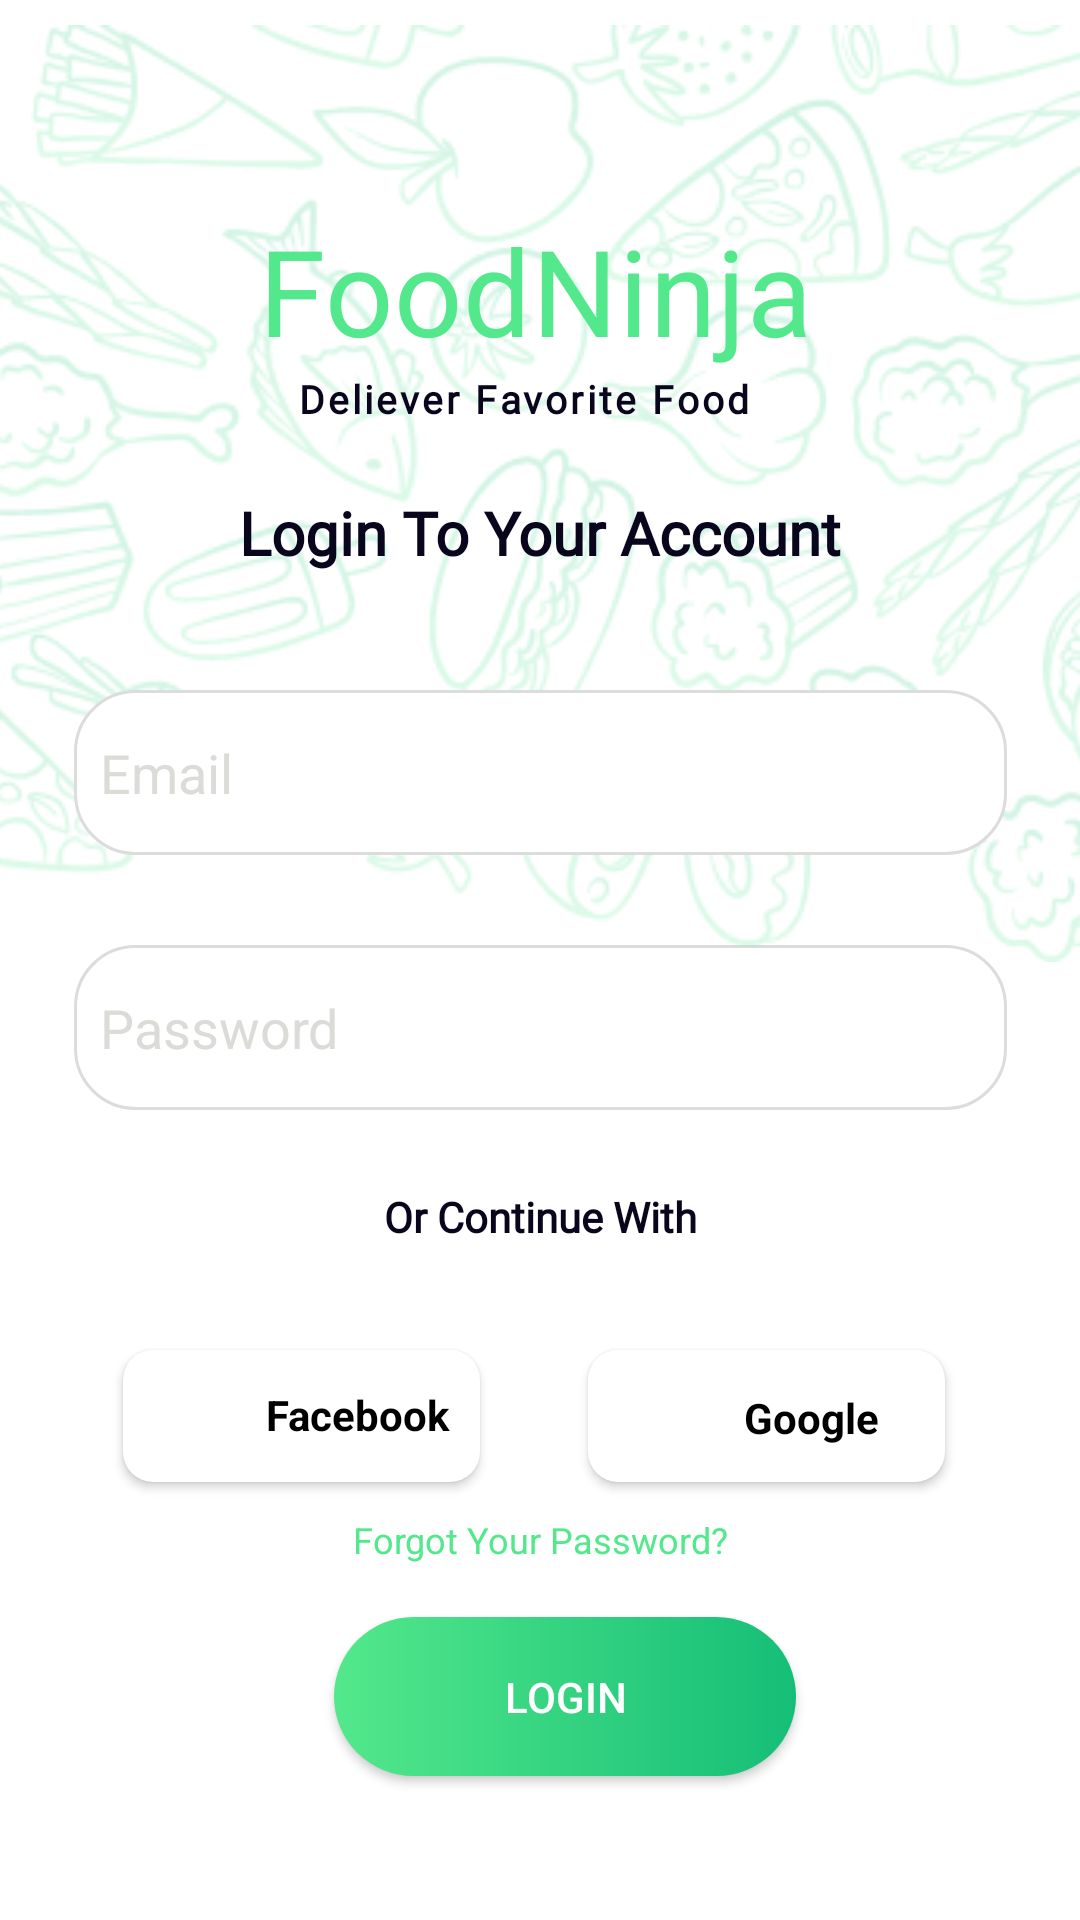

The Android layout XML behind this screen, and the referenced resources:
<!-- AndroidManifest.xml: application theme Theme.BootcampOdevler -->
<!-- res/layout/fragment_sign_screen.xml -->
<?xml version="1.0" encoding="utf-8"?>
<ScrollView xmlns:android="http://schemas.android.com/apk/res/android"
       xmlns:tools="http://schemas.android.com/tools"
       xmlns:app="http://schemas.android.com/apk/res-auto"
       tools:context=".uitasarim.SignScreenFragment"
       android:layout_width="match_parent"
       android:layout_height="match_parent"
       tools:ignore="SpeakableTextPresentCheck">

    <androidx.constraintlayout.widget.ConstraintLayout
        android:layout_width="match_parent"
        android:layout_height="match_parent">

        <EditText
            android:id="@+id/editTextPassword"
            android:layout_width="311dp"
            android:layout_height="55dp"
            android:layout_marginTop="30dp"
            android:background="@drawable/bg_input"
            android:ems="10"
            android:hint="  Password"
            android:inputType="textPersonName"
            android:textColorHint="@color/grey"
            app:layout_constraintEnd_toEndOf="parent"
            app:layout_constraintStart_toStartOf="parent"
            app:layout_constraintTop_toBottomOf="@+id/editTextEmail" />

        <ImageView
            android:id="@+id/imageViewBackGround"
            android:layout_width="393dp"
            android:layout_height="329dp"
            app:layout_constraintEnd_toEndOf="parent"
            app:layout_constraintHorizontal_bias="0.5"
            app:layout_constraintStart_toStartOf="parent"
            app:layout_constraintTop_toTopOf="parent"
            app:srcCompat="@drawable/pattern" />

        <ImageView
            android:id="@+id/imageViewLogo"
            android:layout_width="wrap_content"
            android:layout_height="wrap_content"
            android:layout_marginTop="70dp"
            app:layout_constraintEnd_toEndOf="parent"
            app:layout_constraintStart_toStartOf="parent"
            app:layout_constraintTop_toTopOf="@+id/imageViewBackGround"
            app:srcCompat="@drawable/logo" />

        <TextView
            android:id="@+id/foodninja"
            android:layout_width="188dp"
            android:layout_height="54dp"
            android:layout_alignParentLeft="true"
            android:layout_alignParentTop="true"
            android:fontFamily="@font/viga"
            android:gravity="top"
            android:text="@string/foodninja"
            android:textAppearance="@style/foodninja"
            android:textColor="#53E88B"
            android:textCursorDrawable="@drawable/bg_color"
            app:layout_constraintEnd_toEndOf="parent"
            app:layout_constraintStart_toStartOf="parent"
            app:layout_constraintTop_toBottomOf="@+id/imageViewLogo" />

        <TextView
            android:id="@+id/deliever_fa"
            android:layout_width="162dp"
            android:layout_height="16dp"
            android:layout_alignParentLeft="true"
            android:layout_alignParentTop="true"
            android:fontFamily="@font/inder"
            android:gravity="top"
            android:text="@string/deliever_fa"
            android:textAppearance="@style/deliever_fa"
            android:textStyle="bold"
            app:layout_constraintEnd_toEndOf="parent"
            app:layout_constraintStart_toStartOf="parent"
            app:layout_constraintTop_toBottomOf="@+id/foodninja" />

        <TextView
            android:id="@+id/text"
            android:layout_width="217dp"
            android:layout_height="26dp"
            android:layout_alignParentLeft="true"
            android:layout_alignParentTop="true"
            android:layout_marginTop="40dp"
            android:fontFamily="@font/baloo"
            android:gravity="center_horizontal|top"
            android:text="@string/text"
            android:textAppearance="@style/text"
            android:textStyle="bold"
            app:layout_constraintEnd_toEndOf="parent"
            app:layout_constraintStart_toStartOf="parent"
            app:layout_constraintTop_toBottomOf="@+id/foodninja" />

        <EditText
            android:id="@+id/editTextEmail"
            android:layout_width="311dp"
            android:layout_height="55dp"
            android:layout_marginTop="40dp"
            android:background="@drawable/bg_input"
            android:ems="10"
            android:hint="  Email"
            android:inputType="textPersonName"
            android:textColorHint="@color/grey"
            app:layout_constraintEnd_toEndOf="parent"
            app:layout_constraintStart_toStartOf="parent"
            app:layout_constraintTop_toBottomOf="@+id/text" />

        <TextView
            android:id="@+id/continueText"
            android:layout_width="0dp"
            android:layout_height="20dp"
            android:layout_alignParentLeft="true"
            android:layout_alignParentRight="true"
            android:layout_centerVertical="true"
            android:layout_marginTop="30dp"
            android:fontFamily="@font/baloo"
            android:gravity="center_horizontal|top"
            android:lineSpacingExtra="8sp"
            android:text="@string/by_tapping_"
            android:textAppearance="@style/by_tapping_"
            android:textStyle="bold"
            android:translationY="-3.93sp"
            app:layout_constraintEnd_toEndOf="parent"
            app:layout_constraintStart_toStartOf="parent"
            app:layout_constraintTop_toBottomOf="@+id/editTextPassword" />

        <androidx.cardview.widget.CardView
            android:id="@+id/cardFacebook"
            android:layout_width="119dp"
            android:layout_height="44dp"
            android:layout_alignParentLeft="true"
            android:layout_alignParentTop="true"
            android:layout_alignParentRight="true"
            android:layout_alignParentBottom="true"
            android:layout_marginStart="41dp"
            android:layout_marginTop="30dp"
            android:background="@drawable/rectangle"
            app:cardCornerRadius="10dp"
            app:layout_constraintStart_toStartOf="parent"
            app:layout_constraintTop_toBottomOf="@+id/continueText">

            <androidx.constraintlayout.widget.ConstraintLayout
                android:layout_width="match_parent"
                android:layout_height="match_parent">

                <TextView
                    android:id="@+id/textViewFacebook"
                    android:layout_width="wrap_content"
                    android:layout_height="wrap_content"
                    android:layout_marginEnd="10dp"
                    android:text="Facebook"
                    android:textColor="@color/black"
                    android:textStyle="bold"
                    app:layout_constraintBottom_toBottomOf="parent"
                    app:layout_constraintEnd_toEndOf="parent"
                    app:layout_constraintTop_toTopOf="parent"
                    app:layout_constraintVertical_bias="0.48" />

                <ImageView
                    android:id="@+id/imageViewFacLogo"
                    android:layout_width="20dp"
                    android:layout_height="20dp"
                    android:layout_marginStart="16dp"

                    android:layout_marginTop="11dp"
                    android:layout_marginEnd="10dp"
                    android:layout_marginBottom="13dp"
                    app:layout_constraintBottom_toBottomOf="parent"
                    app:layout_constraintEnd_toStartOf="@+id/textViewFacebook"
                    app:layout_constraintStart_toStartOf="parent"
                    app:layout_constraintTop_toTopOf="parent"
                    app:srcCompat="@drawable/facebook" />
            </androidx.constraintlayout.widget.ConstraintLayout>


        </androidx.cardview.widget.CardView>


        <androidx.cardview.widget.CardView
            android:id="@+id/cardGoogle"
            android:layout_width="119dp"
            android:layout_height="44dp"
            android:layout_alignParentLeft="true"
            android:layout_alignParentTop="true"
            android:layout_alignParentRight="true"
            android:layout_alignParentBottom="true"
            android:layout_marginTop="30dp"
            android:layout_marginEnd="45dp"
            android:background="@drawable/rectangle"
            android:elevation="50dp"
            app:cardCornerRadius="10dp"
            app:layout_constraintEnd_toEndOf="parent"
            app:layout_constraintTop_toBottomOf="@+id/continueText">

            <androidx.constraintlayout.widget.ConstraintLayout
                android:layout_width="match_parent"
                android:layout_height="match_parent">

                <ImageView
                    android:id="@+id/imageViewgoogle"
                    android:layout_width="20dp"
                    android:layout_height="20dp"
                    android:layout_marginStart="16dp"

                    android:layout_marginBottom="12dp"
                    app:layout_constraintBottom_toBottomOf="parent"
                    app:layout_constraintStart_toStartOf="parent"
                    app:srcCompat="@drawable/google" />

                <TextView
                    android:id="@+id/googleText"
                    android:layout_width="wrap_content"
                    android:layout_height="wrap_content"
                    android:layout_marginStart="10dp"
                    android:layout_marginEnd="16dp"
                    android:text="Google"
                    android:textColor="@color/black"
                    android:textStyle="bold"
                    app:layout_constraintBottom_toBottomOf="parent"
                    app:layout_constraintEnd_toEndOf="parent"
                    app:layout_constraintStart_toEndOf="@+id/imageViewgoogle"
                    app:layout_constraintTop_toTopOf="parent"
                    app:layout_constraintVertical_bias="0.52" />

            </androidx.constraintlayout.widget.ConstraintLayout>


        </androidx.cardview.widget.CardView>

        <TextView
            android:id="@+id/forgot_pass"
            android:layout_width="0dp"
            android:layout_height="20dp"
            android:layout_alignParentLeft="true"
            android:layout_alignParentRight="true"
            android:layout_centerVertical="true"
            android:layout_marginTop="15dp"
            android:gravity="center_horizontal|top"
            android:lineSpacingExtra="8sp"
            android:text="@string/forgot_pass"
            android:textAppearance="@style/forgot_pass"
            android:textColor="@color/text"
            android:translationY="-3.93sp"
            app:layout_constraintEnd_toEndOf="parent"
            app:layout_constraintStart_toStartOf="parent"
            app:layout_constraintTop_toBottomOf="@+id/cardFacebook" />

        <androidx.appcompat.widget.AppCompatButton
            android:id="@+id/buttonlogin"
            android:layout_width="154dp"
            android:layout_height="53dp"
            android:layout_marginStart="144dp"
            android:layout_marginTop="45dp"
            android:layout_marginEnd="161dp"
            android:layout_marginBottom="30dp"
            android:background="@drawable/bg_btn_primary"
            android:backgroundTint="@null"
            android:text="@string/login_name"
            android:textColor="@color/white"
            app:layout_constraintBottom_toBottomOf="parent"
            app:layout_constraintEnd_toEndOf="parent"
            app:layout_constraintHorizontal_bias="0.333"
            app:layout_constraintStart_toStartOf="parent"
            app:layout_constraintTop_toBottomOf="@+id/cardFacebook" />


    </androidx.constraintlayout.widget.ConstraintLayout>
</ScrollView>
<!-- resources referenced by this layout -->
<resources>
  <color name="black">#FF000000</color>
  <color name="grey">#dbdbd7</color>
  <color name="text">#53E88B</color>
  <color name="white">#FFFFFFFF</color>
  <!-- drawable bg_btn_primary (drawable) -->
  <?xml version="1.0" encoding="utf-8"?>
  <shape xmlns:android="http://schemas.android.com/apk/res/android">
  
      <gradient android:startColor="#53E88B"
          android:endColor="#15BE77"
          ></gradient>
  
      <corners android:radius="50dp"/>
  
  </shape>
  <!-- drawable bg_color (drawable) -->
  <?xml version="1.0" encoding="utf-8"?>
  <shape xmlns:android="http://schemas.android.com/apk/res/android">
  
      <gradient android:startColor="#53E88B"
          android:endColor="#15BE77"
          ></gradient>
  
  
  </shape>
  <!-- drawable bg_input (drawable) -->
  <?xml version="1.0" encoding="utf-8"?>
  <shape xmlns:android="http://schemas.android.com/apk/res/android">
  
      <solid android:color="#FFF" />
      <stroke android:width="1dp" android:color="#DCDCDC" ></stroke>
      <corners android:radius="20dp"></corners>
  
  </shape>
  <string name="by_tapping_">Or Continue With</string>
  <string name="deliever_fa">Deliever Favorite Food</string>
  <string name="foodninja">FoodNinja</string>
  <string name="forgot_pass">Forgot Your Password?</string>
  <string name="login_name">Login</string>
  <string name="text">Login To Your Account</string>
  <style name="by_tapping_">
            <item name="android:textSize">14sp</item>
  
          <item name="android:textColor">#09051C</item>
  
      </style>
  <style name="deliever_fa">
         <item name="android:textSize">13sp</item>
         <item name="android:letterSpacing">0.08</item>
          <item name="android:textColor">#09051C</item>
      </style>
  <style name="foodninja">
            <item name="android:textSize">40sp</item>
            <item name="android:letterSpacing">0.01</item>
      </style>
  <style name="forgot_pass">
  
          <item name="android:textSize">12sp</item>
  
      </style>
  <style name="text">
          <item name="android:textSize">20sp</item>
          <item name="android:textColor">#09051C</item>
  
      </style>
  <style name="Theme.BootcampOdevler" parent="Theme.MaterialComponents.DayNight.DarkActionBar">
          
          <item name="colorPrimary">#F9A84D</item>
          <item name="colorPrimaryVariant">@color/purple_700</item>
          <item name="colorOnPrimary">@color/white</item>
          
          <item name="colorSecondary">@color/teal_200</item>
          <item name="colorSecondaryVariant">@color/teal_700</item>
          <item name="colorOnSecondary">@color/black</item>
          
          <item name="android:statusBarColor" tools:targetApi="l">?attr/colorPrimaryVariant</item>
          
          <item name="windowActionBar">false</item>
          <item name="windowNoTitle">true</item>
  
  
      </style>
  <color name="purple_700">#FF3700B3</color>
  <color name="teal_200">#FF03DAC5</color>
  <color name="teal_700">#FF018786</color>
</resources>
